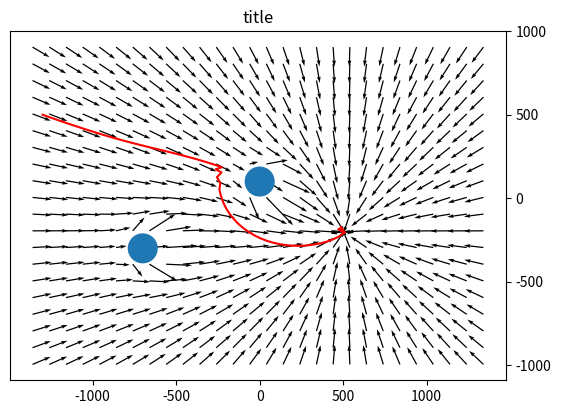

Write the Python code that produced this figure.
# -*- coding: utf-8 -*-
"""
Project: SAPHIRE - 201
Program name: champ_potentiel_1.0.py
[redacted]
Date created: 20191214
Purpose: Path planning using robot

Revision History :

Date      Author      Ref  Revision (Date in YYYYMMDD format)
"""

# importation des modules utiles
import numpy as np                     # calcul scientifique avec des matrice
import matplotlib.pyplot as plt        # visualisation graphique des données
import matplotlib.gridspec as gridspec # to specified a grid on figure
from matplotlib.ticker import MultipleLocator, FormatStrFormatter
import mpl_toolkits.mplot3d            # complément à matplotlib pour le 3D
import matplotlib.patches as patches
import math




def draw_U_and_E(Q, U, E):
    """
    # inputs :
    #  Q: list of two soccer field meshes with coordonates 
    #   - Q[0] values of abscissa (type numpy.ndarray)
    #   - Q[1] values of ordonate (type numpy.ndarray)
    #  U: soccer field mesh with potential value (type numpy.ndarray)
    #  E: couple (vector) of two soccer field meshes or electric field 
    #   - E[0] x-coordonate value of electric field vector (type numpy.ndarray)
    #   - E[1] y-coordonate value of electric field vector (type numpy.ndarray)
    # output :
    #   - display plots on screen
    #   - fig: matploblib object with 2 plots
    """
    plt.close('all')

    # create and setup figure with ratio 1/3 and scaling 1 
    fig = plt.figure(figsize=plt.figaspect(1/3)*1) 
    fig.suptitle(glob_title, fontsize=16, horizontalalignment = 'center')    
    gs = gridspec.GridSpec(nrows=1, ncols=5) # split figure onto 5 cells
    
    # create a 3D draw spreading over the first 3 columns 
    ax1 = fig.add_subplot(gs[0, 0:-2], projection='3d', 
                          xlabel='x (mm)', ylabel='y (mm)')
    ax1.view_init(10, -60) # set the camera orientation
    # set interval for major tick on axis
    ax1.set_title(glob_title_1)
    ax1.xaxis.set_major_locator(MultipleLocator(500))
    ax1.yaxis.set_major_locator(MultipleLocator(500))
    #ax1.zaxis.set_major_locator(MultipleLocator(10000))
    ax1.plot_wireframe(Q[0], Q[1], U, rstride=1, cstride=1)
    
    # create a 2 draw spreading over the 2 last columns 
    ax2 = fig.add_subplot(gs[0, 3:], aspect='equal', 
                          xlabel='x (mm)', ylabel='y (mm)')
    # set interval for major tick on axis
    ax2.set_title(glob_title_2)
    ax2.xaxis.set_major_locator(MultipleLocator(500))
    ax2.yaxis.set_major_locator(MultipleLocator(500))
    ax2.yaxis.tick_right()
    ax2.quiver(Q[0], Q[1], E[0], E[1], scale=25*np.max(np.hypot(E[0],E[1])))
        
    plt.show() # display figure on screen
    
    return fig

def U_mesh_att(X, Y, goal):
    x_goal = goal[0]
    y_goal = goal[1]
    kappa = goal[2]
    return kappa * np.hypot(X-x_goal, Y-y_goal)
      
def E_mesh_att(X, Y, goal):
    x_goal = goal[0]
    y_goal = goal[1]
    kappa = goal[2]
    Distance_to_goal = np.hypot(X-x_goal, Y-y_goal)
    return -kappa/Distance_to_goal * (X-x_goal, Y-y_goal)
        
def E_attrative(x, y, goal):
    x_goal = goal[0]
    y_goal = goal[1]
    kappa_goal = goal[2]
    tmp = - kappa_goal / math.hypot(x - x_goal, y - y_goal)
    Ex, Ey = tmp * (x - x_goal), tmp * (y - y_goal)
    return np.array([Ex, Ey])

def U_mesh_rep(X, Y, obstacle):
    x_obstacle = obstacle[0]
    y_obstacle = obstacle[1]
    radius_obstable = obstacle[2]
    kappa_obstable = obstacle[3]
    Dist_to_center = np.hypot(X-x_obstacle, Y-y_obstacle)
    return np.where(Dist_to_center > radius_obstable, 
                    kappa_obstable/Dist_to_center, 
                    kappa_obstable/radius_obstable)

def E_mesh_rep(X, Y, obstacle):
    x_obstacle = obstacle[0]
    y_obstacle = obstacle[1]
    radius_obstable = obstacle[2]
    kappa_obstable = obstacle[3]
    Dist_to_center = np.hypot(X-x_obstacle, Y-y_obstacle)
    return np.where(Dist_to_center > radius_obstable,
                    (kappa_obstable/Dist_to_center**3)*(X-x_obstacle, Y-y_obstacle),
                    0)

def E_repulsive(x, y, obstacle_list):
    
    Ex, Ey = 0, 0
    
    for obstacle in obstacle_list:
    
        x_obstable = obstacle[0]
        y_obstable = obstacle[1]
        radius_obstable = obstacle[2]
        kappa_obstable = obstacle[3]
        
        distance_obstacle = math.hypot(x - x_obstable, y - y_obstable)
        
        if distance_obstacle > radius_obstable: # 2 fois radius ?
            tmp = kappa_obstable/distance_obstacle**3
            Ex += tmp * (x - x_obstable)
            Ey += tmp * (y - y_obstable)
            
    return np.array([Ex, Ey])

# =============================
#
#   Start of main programme
#
# =============================

# Field size (units are millimeters)
field_xmin, field_xmax = -2720./2, 2720./2
field_ymin, field_ymax = -1990./2, 1990./2
field_length = field_xmax - field_xmin
robot_radius = 90.

# Creation of a 100 mm x 100 mm grid for q locations
X = np.arange(field_xmin, field_xmax, 100)
Y = np.arange(field_ymin, field_ymax, 100)
Q = np.meshgrid(X, Y)

goal = (500., -200., 2./field_length) # x_goal, y_goal, kappa
# obstacle_list = [ (x_goal, y_goal, radius, kappa), ... ]
obstacle_list = [(-700., -300., 1*robot_radius, .5*robot_radius),
                 (   0.,  100., 1*robot_radius, .5*robot_radius)]

# ------------------------------
#     Attractive potential
# ------------------------------

Uatt = U_mesh_att(Q[0], Q[1], goal)
Eatt = E_mesh_att(Q[0], Q[1], goal)
Eatt_norm = Eatt / goal[2]

glob_title = 'Potentiel attractif conique '
glob_title += '$U_{att}(q) = \kappa \, || \overrightarrow{q_{obstacle}q} ||$'
glob_title_1 = 'Champ de potentiel $U_{att}(x,y)$'
glob_title_2 = 'Champ électrique $\overrightarrow{E}_{att}(x,y)$'
fig = draw_U_and_E(Q, Uatt, Eatt)
fig.savefig('potentiel_attractif_conique.png', dpi=300, format='png')
print('Eatt[0] maxi =', np.max(Eatt[0]))
    
# ------------------------------
#     Repulsif potentials
# ------------------------------
Urep_list, Erep_list, Erep_norm_list = list(), list(), list()
n = 1

for obstacle in obstacle_list:
    qobstacle  = (obstacle[0], obstacle[1])
    Robstacle = obstacle[2]
    kappa = obstacle[3]
    
    Urep_list.append( U_mesh_rep(Q[0], Q[1], obstacle) )
    Erep_list.append( E_mesh_rep(Q[0], Q[1], obstacle) )
    Erep_norm_list.append( Erep_list[-1]/np.amax(np.absolute(Erep_list[-1])) )
    
    glob_title = 'Potentiel répulsif en loi inverse '
    glob_title += '$U_{rep}(q) = \kappa \,/\, ||\overrightarrow{q_{obstacle}q}||$'
    glob_title += f' : obstacle en ({obstacle[0]:n}, {obstacle[1]:n})'
    glob_title_1 = 'Champ de potentiel $U_{rep}(x,y)$'
    glob_title_2 = 'Champ électrique $\overrightarrow{E}_{rep}(x,y)$'
    fig = draw_U_and_E(Q, Urep_list[-1], Erep_list[-1])
    fig.savefig(f'potentiel_repulsif_1surR_{n}.png', dpi=300, format='png')
    n += 1
    print('Eatt[0] maxi =', np.max(Erep_list[-1][0]))


# ------------------------------
#   Cumulative potential
# ------------------------------

Ucumul = Uatt
for U in Urep_list:
    Ucumul += U
Ecumul = Eatt_norm
for E in Erep_norm_list:
    Ecumul += E
fig = draw_U_and_E(Q, Ucumul, Ecumul)
fig.savefig('superposition.png', dpi=300, format='png')

plt.close('all')
fig,ax = plt.subplots(1)

#fig = plt.figure(figsize=plt.figaspect(3/2)*1) 
#ax = fig.add_axes(aspect='equal', xlabel='x (mm)', ylabel='y (mm)')
#set interval for major tick on axis
ax.set_title("title")
ax.xaxis.set_major_locator(MultipleLocator(500))
ax.yaxis.set_major_locator(MultipleLocator(500))
ax.yaxis.tick_right()
ax.set_aspect('equal')
ax.quiver(Q[0], Q[1], Ecumul[0], Ecumul[1], scale = 25)
print('Eatt[0] cumul =', np.max(Ecumul[0]))

for obstacle in obstacle_list:
    circ = patches.Circle((obstacle[0], obstacle[1]), obstacle[2])
    ax.add_patch(circ)
#plt.show() # display figure on screen
    

# --------------------------------

t, dt = 0., 1./5 # Date de départ et incrément de temps en seconde
Qr = np.array([-1300., 500.]) # Coordonnées du robot en millimètre
vr_norm = 200 # Norme de la vitesse du robot en mètre par seconde
Path = [[Qr[0]],[Qr[1]]]

while t < 12. :
    t += dt
    E = E_attrative(Qr[0], Qr[1], goal) + E_repulsive(Qr[0], Qr[1], obstacle_list)
    Qr = Qr + (vr_norm * dt * E / np.linalg.norm(E))
    print(Qr)
    Path[0].append(Qr[0])
    Path[1].append(Qr[1])
    
ax.plot(Path[0], Path[1], color='red')


plt.show() # display figure on screen
 

print(Path)

# ----------
# exemple de mesh grid
X = np.arange(-20, 30, 10) # X = array([-20, -10,   0,  10,  20])
Y = np.arange(-10, 20, 10) # Y = array([-10,   0,  10])
Q = np.meshgrid(X, Y)

